Photos from the image-classification dataset "images" in the GitHub repository lesliemayer/catalogImages. Its 4 classes are: cloud, cloud version 1, no cloud, no cloud version 1.

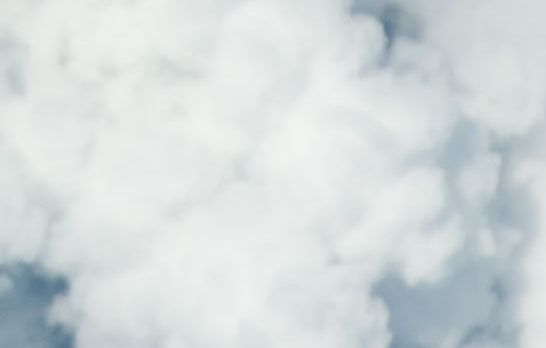
Label: cloud

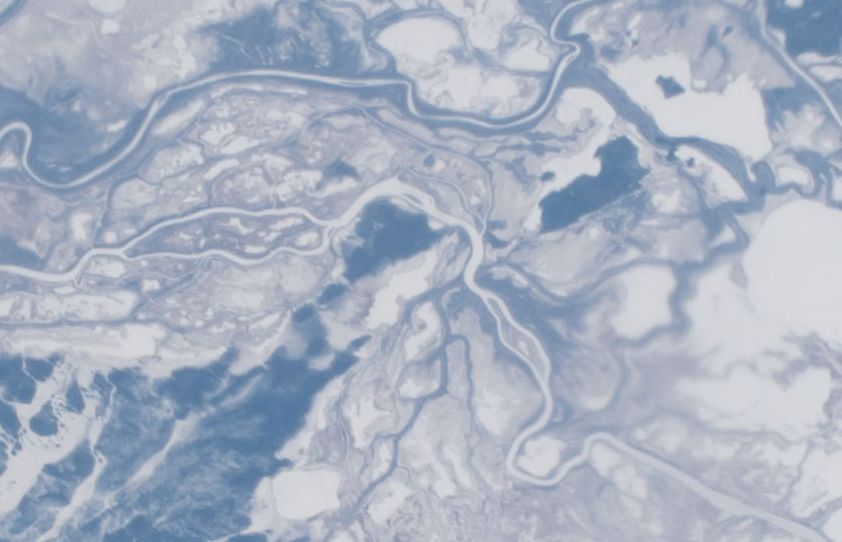
Label: no cloud

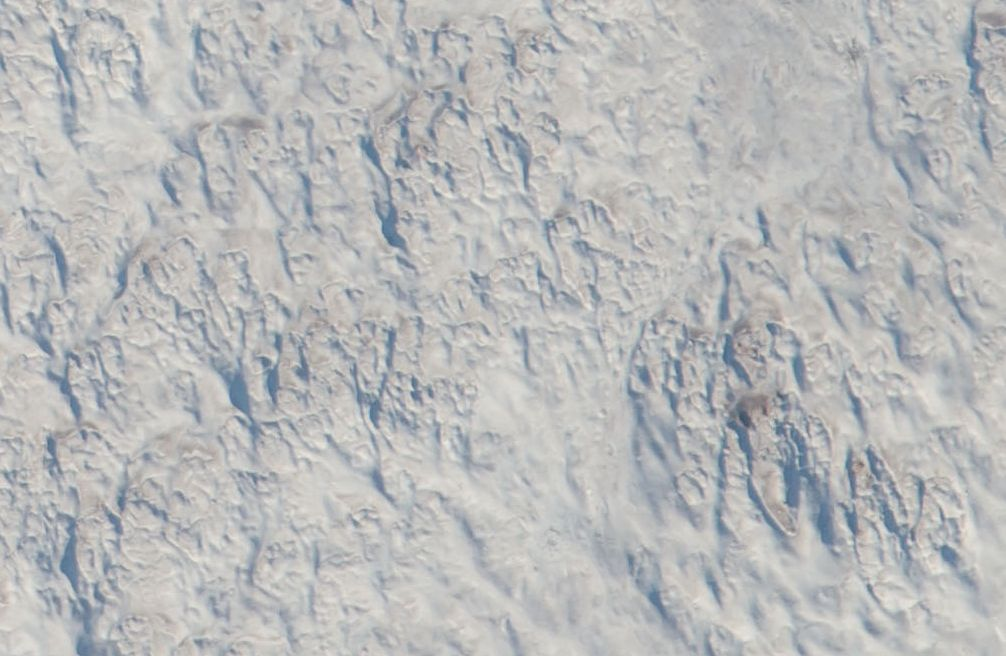
Label: no cloud version 1

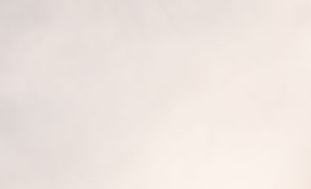
Label: cloud version 1

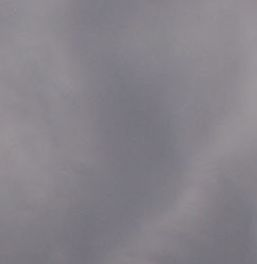
Label: cloud

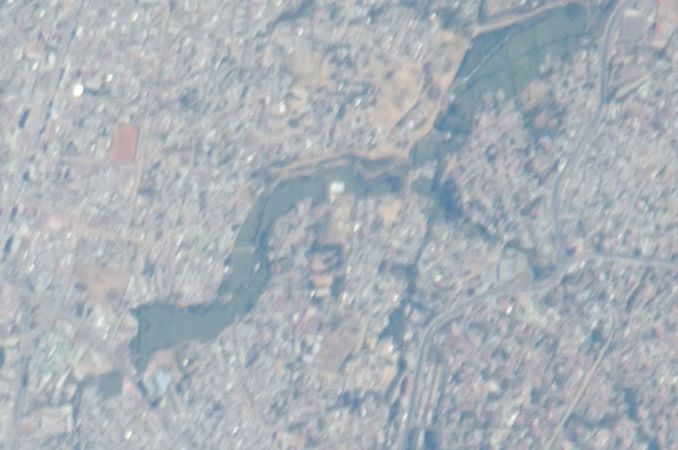
Label: no cloud
